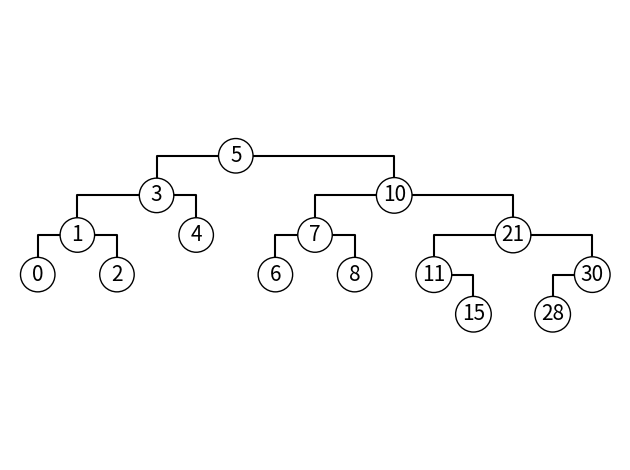

Write Python code to recreate this figure. (Note: this script raises an exception after producing the figure.)
from matplotlib.patches import Circle
import matplotlib.pyplot as plt

plt.plot([1, 0, 0], [-2, -2, -3], 'k')
plt.plot([1, 2, 2], [-2, -2, -3], 'k')
plt.plot([3, 1, 1], [-1, -1, -2], 'k')
plt.plot([3, 4, 4], [-1, -1, -2], 'k')
plt.plot([5, 3, 3], [0, 0, -1], 'k')
plt.plot([5, 9, 9], [0, 0, -1], 'k')
plt.plot([7, 6, 6], [-2, -2, -3], 'k')
plt.plot([7, 8, 8], [-2, -2, -3], 'k')
plt.plot([9, 7, 7], [-1, -1, -2], 'k')
plt.plot([9, 12, 12], [-1, -1, -2], 'k')
plt.plot([10, 11, 11], [-3, -3, -4], 'k')
plt.plot([12, 10, 10], [-2, -2, -3], 'k')
plt.plot([12, 14, 14], [-2, -2, -3], 'k')
plt.plot([14, 13, 13], [-3, -3, -4], 'k')
plt.text(0, -3, "0", size=15, ha="center", va="center", bbox=dict(boxstyle="circle", ec="k", fc="w"))
plt.text(1, -2, "1", size=15, ha="center", va="center", bbox=dict(boxstyle="circle", ec="k", fc="w"))
plt.text(2, -3, "2", size=15, ha="center", va="center", bbox=dict(boxstyle="circle", ec="k", fc="w"))
plt.text(3, -1, "3", size=15, ha="center", va="center", bbox=dict(boxstyle="circle", ec="k", fc="w"))
plt.text(4, -2, "4", size=15, ha="center", va="center", bbox=dict(boxstyle="circle", ec="k", fc="w"))
plt.text(5, 0, "5", size=15, ha="center", va="center", bbox=dict(boxstyle="circle", ec="k", fc="w"))
plt.text(6, -3, "6", size=15, ha="center", va="center", bbox=dict(boxstyle="circle", ec="k", fc="w"))
plt.text(7, -2, "7", size=15, ha="center", va="center", bbox=dict(boxstyle="circle", ec="k", fc="w"))
plt.text(8, -3, "8", size=15, ha="center", va="center", bbox=dict(boxstyle="circle", ec="k", fc="w"))
plt.text(9, -1, "10", size=15, ha="center", va="center", bbox=dict(boxstyle="circle", ec="k", fc="w"))
plt.text(10, -3, "11", size=15, ha="center", va="center", bbox=dict(boxstyle="circle", ec="k", fc="w"))
plt.text(11, -4, "15", size=15, ha="center", va="center", bbox=dict(boxstyle="circle", ec="k", fc="w"))
plt.text(12, -2, "21", size=15, ha="center", va="center", bbox=dict(boxstyle="circle", ec="k", fc="w"))
plt.text(13, -4, "28", size=15, ha="center", va="center", bbox=dict(boxstyle="circle", ec="k", fc="w"))
plt.text(14, -3, "30", size=15, ha="center", va="center", bbox=dict(boxstyle="circle", ec="k", fc="w"))
plt.axis('scaled')
plt.axis('equal')

plt.axis('off')
plt.tight_layout()
fig = plt.gcf()
fig.canvas.set_window_title('Tree')
plt.show()
